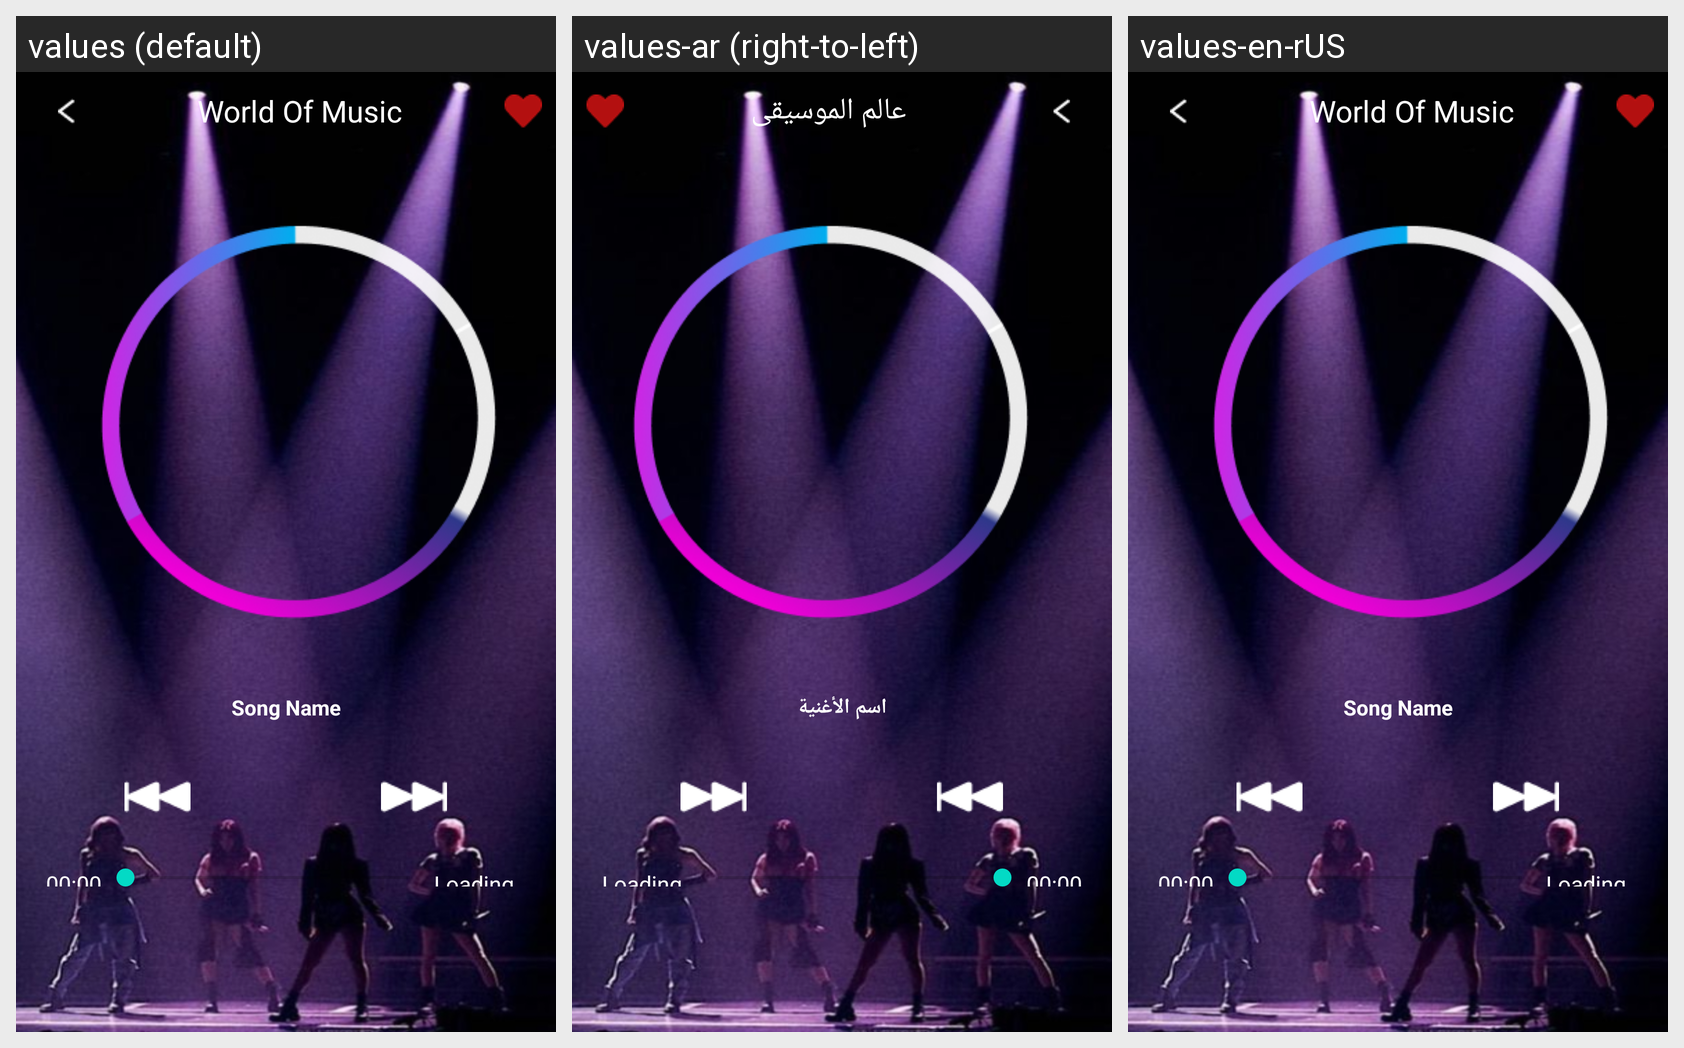

The same Android screen rendered under several of its app's locales, left to right. List the strings drawn on it with the default value and each locale's translation.
Android screen res/layout/playlist_layout.xml rendered under 3 locales, left to right: values (default), values-ar (right-to-left), values-en-rUS. Device: Nexus 5 (rendered at 1080×1920; each locale shown at half size, 540×960, under a caption strip naming it); theme Theme.DemoApp.
Strings drawn on this screen, with the default value and each locale's value (text and hints the layout hard-codes, and strings that could not be matched under every locale, appear in the picture but are not listed):

world_of_music
  values: World Of Music
  values-ar: عالم الموسيقى
  values-en-rUS: World Of Music

song_name
  values: Song Name
  values-ar: اسم الأغنية
  values-en-rUS: Song Name
